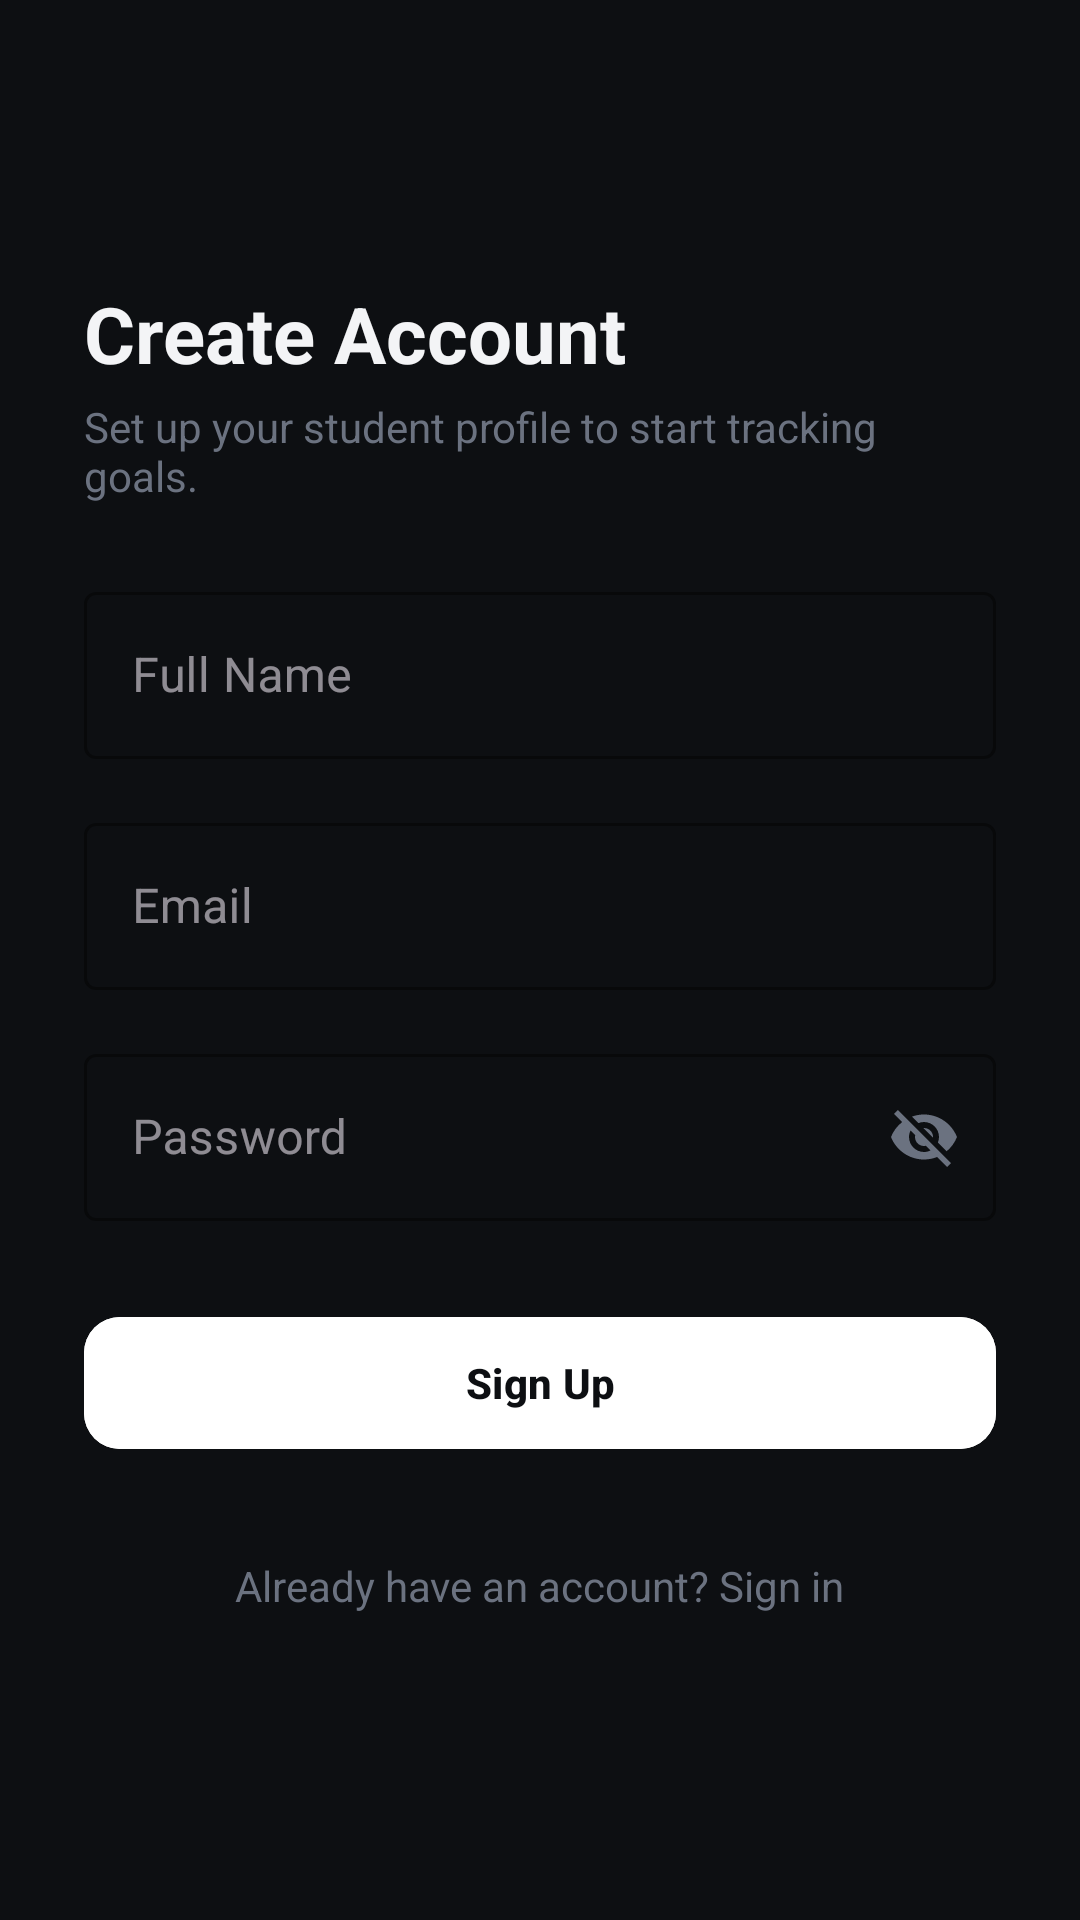

Layout XML and referenced resources for this Android screen:
<!-- AndroidManifest.xml: application theme Theme.SgelaSmart -->
<!-- res/layout/fragment_register.xml -->
<?xml version="1.0" encoding="utf-8"?>
<ScrollView xmlns:android="http://schemas.android.com/apk/res/android"
    xmlns:app="http://schemas.android.com/apk/res-auto"
    android:layout_width="match_parent"
    android:layout_height="match_parent"
    android:fillViewport="true"
    android:background="@color/bg_canvas">

    <LinearLayout
        android:layout_width="match_parent"
        android:layout_height="wrap_content"
        android:orientation="vertical"
        android:padding="28dp"
        android:gravity="center_vertical">

        <TextView
            android:layout_width="wrap_content"
            android:layout_height="wrap_content"
            android:text="Create Account"
            android:textColor="@color/text_primary"
            android:textSize="26sp"
            android:textStyle="bold" />

        <TextView
            android:layout_width="wrap_content"
            android:layout_height="wrap_content"
            android:layout_marginTop="4dp"
            android:text="Set up your student profile to start tracking goals."
            android:textColor="@color/text_muted"
            android:textSize="14sp" />

        <TextView
            android:id="@+id/tv_register_error"
            android:layout_width="match_parent"
            android:layout_height="wrap_content"
            android:layout_marginTop="16dp"
            android:textColor="#FF6B6B"
            android:textSize="13sp"
            android:visibility="gone" />

        <com.google.android.material.textfield.TextInputLayout
            android:id="@+id/til_reg_name"
            style="@style/Widget.MaterialComponents.TextInputLayout.OutlinedBox"
            android:layout_width="match_parent"
            android:layout_height="wrap_content"
            android:layout_marginTop="24dp"
            android:hint="Full Name"
            app:boxStrokeColor="@color/accent_primary"
            app:hintTextColor="@color/accent_primary">

            <com.google.android.material.textfield.TextInputEditText
                android:id="@+id/et_reg_name"
                android:layout_width="match_parent"
                android:layout_height="wrap_content"
                android:inputType="textPersonName"
                android:textColor="@color/text_primary" />
        </com.google.android.material.textfield.TextInputLayout>

        <com.google.android.material.textfield.TextInputLayout
            android:id="@+id/til_reg_email"
            style="@style/Widget.MaterialComponents.TextInputLayout.OutlinedBox"
            android:layout_width="match_parent"
            android:layout_height="wrap_content"
            android:layout_marginTop="16dp"
            android:hint="Email"
            app:boxStrokeColor="@color/accent_primary"
            app:hintTextColor="@color/accent_primary">

            <com.google.android.material.textfield.TextInputEditText
                android:id="@+id/et_reg_email"
                android:layout_width="match_parent"
                android:layout_height="wrap_content"
                android:inputType="textEmailAddress"
                android:textColor="@color/text_primary" />
        </com.google.android.material.textfield.TextInputLayout>

        <com.google.android.material.textfield.TextInputLayout
            android:id="@+id/til_reg_password"
            style="@style/Widget.MaterialComponents.TextInputLayout.OutlinedBox"
            android:layout_width="match_parent"
            android:layout_height="wrap_content"
            android:layout_marginTop="16dp"
            android:hint="Password"
            app:passwordToggleEnabled="true"
            app:passwordToggleTint="@color/text_muted"
            app:boxStrokeColor="@color/accent_primary"
            app:hintTextColor="@color/accent_primary">

            <com.google.android.material.textfield.TextInputEditText
                android:id="@+id/et_reg_password"
                android:layout_width="match_parent"
                android:layout_height="wrap_content"
                android:inputType="text"
                android:importantForAutofill="no"
                android:textColor="@color/text_primary" />
        </com.google.android.material.textfield.TextInputLayout>

        <com.google.android.material.button.MaterialButton
            android:id="@+id/btn_register"
            android:layout_width="match_parent"
            android:layout_height="52dp"
            android:layout_marginTop="28dp"
            android:backgroundTint="@color/accent_primary"
            android:text="Sign Up"
            android:textColor="@color/bg_canvas"
            android:textStyle="bold"
            app:cornerRadius="12dp" />

        <ProgressBar
            android:id="@+id/pb_reg_loading"
            android:layout_width="wrap_content"
            android:layout_height="wrap_content"
            android:layout_gravity="center_horizontal"
            android:layout_marginTop="16dp"
            android:indeterminateTint="@color/accent_primary"
            android:visibility="gone" />

        <TextView
            android:id="@+id/tv_go_login"
            android:layout_width="wrap_content"
            android:layout_height="wrap_content"
            android:layout_gravity="center_horizontal"
            android:layout_marginTop="24dp"
            android:padding="8dp"
            android:text="Already have an account? Sign in"
            android:textColor="@color/text_muted"
            android:textSize="14sp" />

    </LinearLayout>
</ScrollView>
<!-- resources referenced by this layout -->
<resources>
  <color name="accent_primary">#FFFFFF</color>
  <color name="bg_canvas">#0D0F12</color>
  <color name="text_muted">#6B7280</color>
  <color name="text_primary">#F3F4F6</color>
  <style name="Theme.SgelaSmart" parent="Theme.Material3.Dark.NoActionBar">
          <item name="android:statusBarColor">@color/bg_canvas</item>
          <item name="android:navigationBarColor">@color/bg_canvas</item>
          <item name="android:windowBackground">@color/bg_canvas</item>
          <item name="colorPrimary">@color/accent_primary</item>
          <item name="colorSurface">@color/bg_surface</item>
      </style>
  <color name="bg_surface">#16191E</color>
</resources>
